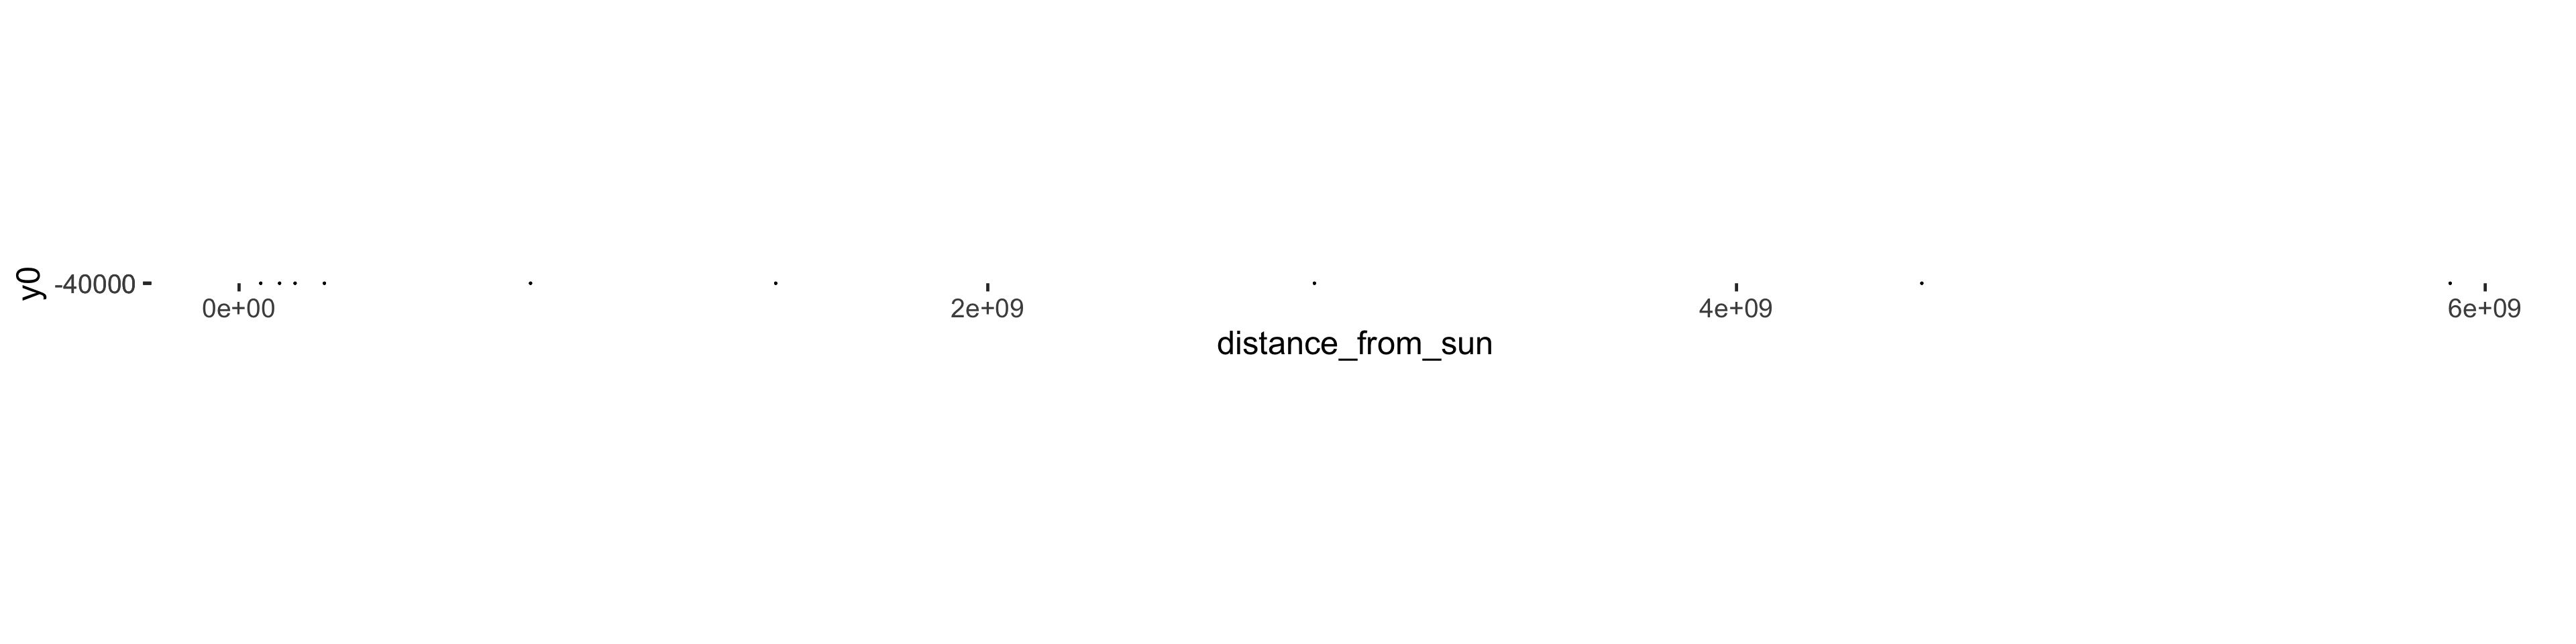

Reproduce this figure in R.
library(tidyverse)
library(ggforce)

satellites <- read_csv("https://raw.githubusercontent.com/devstronomy/nasa-data-scraper/master/data/csv/satellites.csv")

planets <- read_csv("https://raw.githubusercontent.com/devstronomy/nasa-data-scraper/master/data/csv/planets.csv") %>% 
  mutate(distance_from_sun = distance_from_sun * 10^6) %>% 
  rowwise() %>% 
  mutate(
    a = runif(1, 0, 2 * pi),
    x = distance_from_sun  * cos(a),
    y = distance_from_sun  * sin(a)
  )

ggplot(planets) +
  # geom_circle(aes(x0 = 0, y0 = 0, r = distance_from_sun), size = 0.1) +
  # geom_point(aes(x = distance_from_sun, y = 0, size = diameter / 2)) +
  geom_circle(aes(x0 = distance_from_sun, y0 = 0, r = diameter / 2)) +
  # scale_radius() +
  coord_fixed(clip = "off") +
  # theme_void() +
	theme(
		legend.position = "none"
	) 

ggsave(here::here("2020", "28-non-geographic", "28-non-geographic.png"), dpi = 320, width = 12, height = 3)
